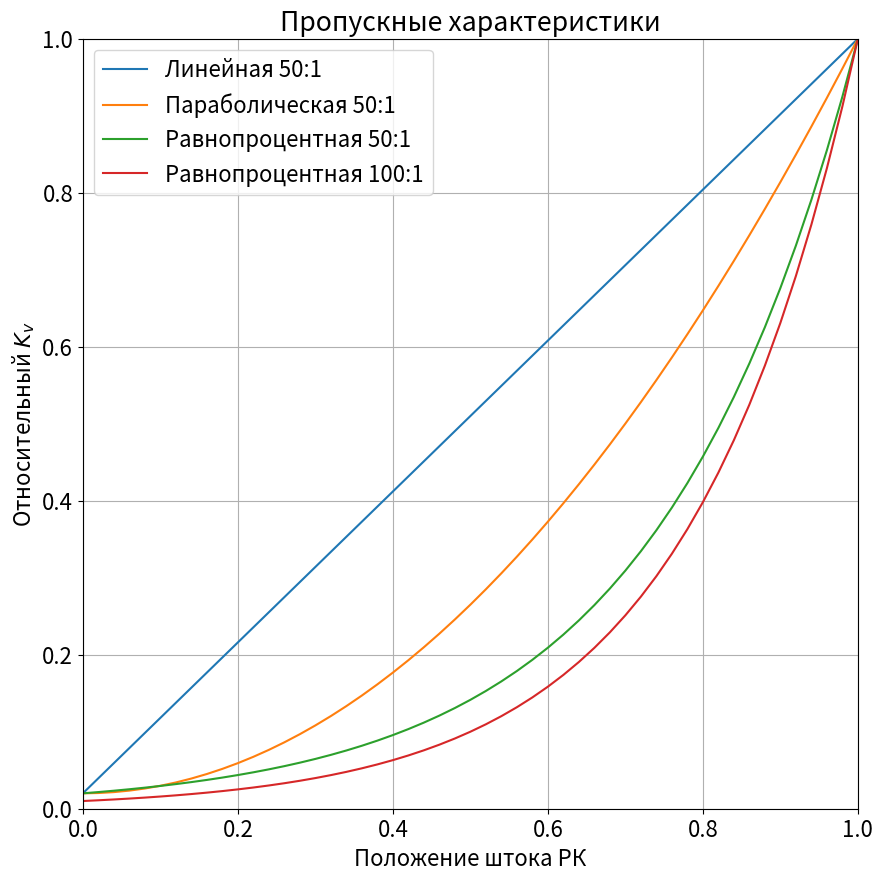

The script that saved this image:
from math import log, exp
#Расчётные функции
#Линейная пропускная характеристика
def lin_flow_char (Kv0, h):
    return Kv0 + (1 - Kv0) * h
#Параболическая пропускная характеристика
def par_flow_char (Kv0, h):
    return Kv0 + (1 - Kv0) * h * h
#Равнопроцентная пропускная характеристика
def ep_flow_char (Kv0, h):
    return Kv0 ** (1 - h)

import numpy as np #библиотека для работы с массивами

N = 51 #Количество точек разбиения диапазона [0; 1] относительного положения штока h
hs = np.linspace(0, 1, N) #h - положение штока, s - означает, что это массив (множественное число)
#Массив размерностью [N, 4] для хранения значений относительных Kv для четырёх пропускных характеристик
#0 - линейная (Kv0 = 0,02,регулирующее отношение 50:1), 1 - парабалическая (Kv0 = 0,02),
#2 - равнопроцентная (Kv0 = 0,02), 3 - равнопроцентная (Kv0 = 0,01, регулирующее отношение 100:1)
legends = ['Линейная 50:1', 'Параболическая 50:1', 'Равнопроцентная 50:1', 'Равнопроцентная 100:1']
Kvs = np.zeros((hs.shape[0], len(legends)), dtype = float) #создаём массив из нулей
Kv0s = np.array([0.02, 0.02, 0.02, 0.01]) #значения относительных Kv0 для исследуемых 4-х характеристик
funcs = [lin_flow_char, par_flow_char, ep_flow_char, ep_flow_char] #список функций - проходных характеристик

#Формирование данных для графиков
for i in range(N):
    for j in range(len(funcs)):
        Kvs[i, j] = funcs[j](Kv0s[j], hs[i])

import matplotlib.pyplot as plt #библотека для построения графиков
plt.rcParams['figure.figsize'] = [10, 10]
plt.rcParams.update({'font.size': 16})
plt.plot(hs, Kvs)
plt.title('Пропускные характеристики')
plt.xlabel('Положение штока РК')
plt.ylabel('Относительный $K_v$')
plt.legend(legends)
plt.xlim (0,1); plt.ylim (0,1)
plt.grid()
plt.show()